Labelled photos from "classification", an image-classification folder in jshankarc/A-Smartphone-Assistance-for-Blind-Visually-Impaired-using-Deep-Learning. The possible labels are: center, left, right.

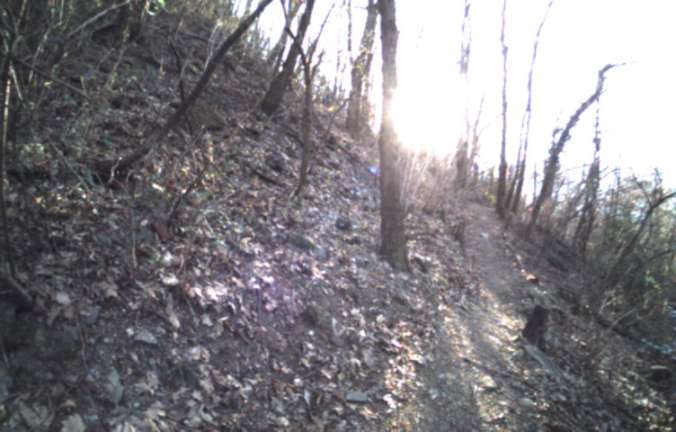
Label: left

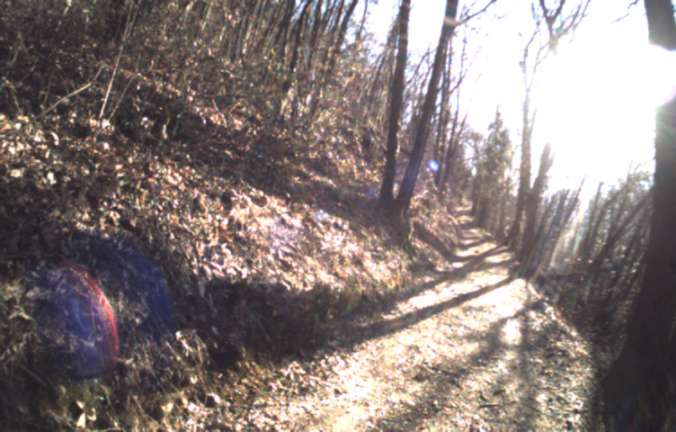
Label: left

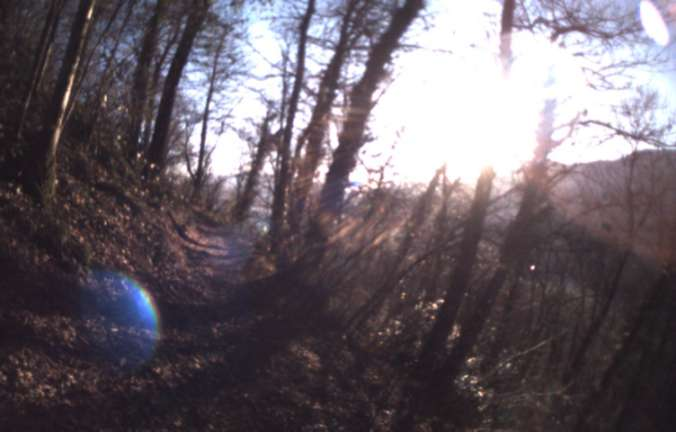
Label: center

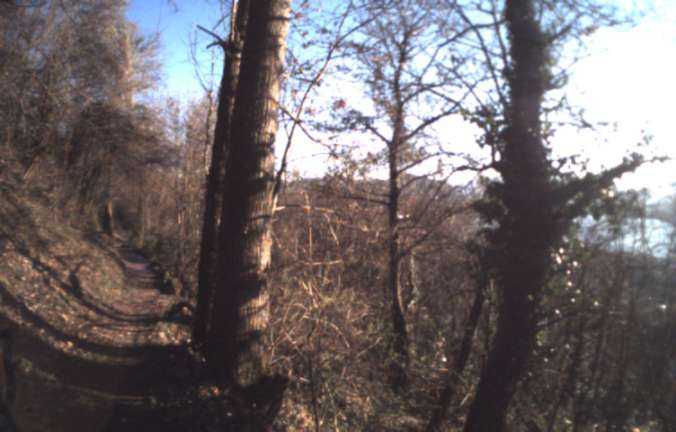
Label: right

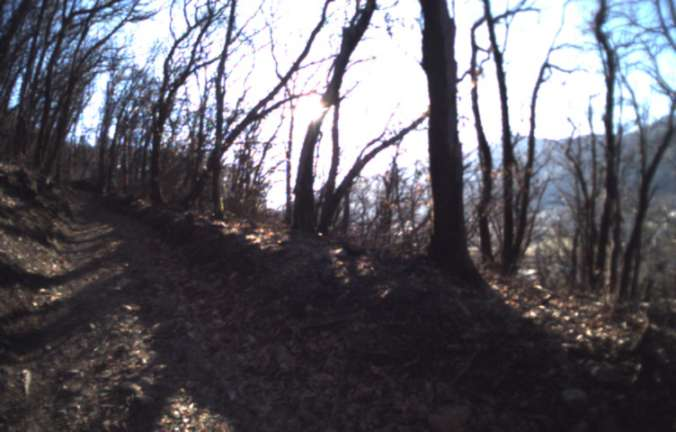
Label: right

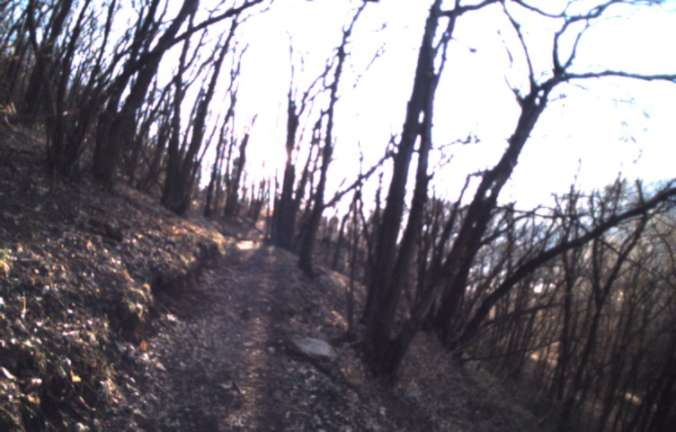
Label: center
